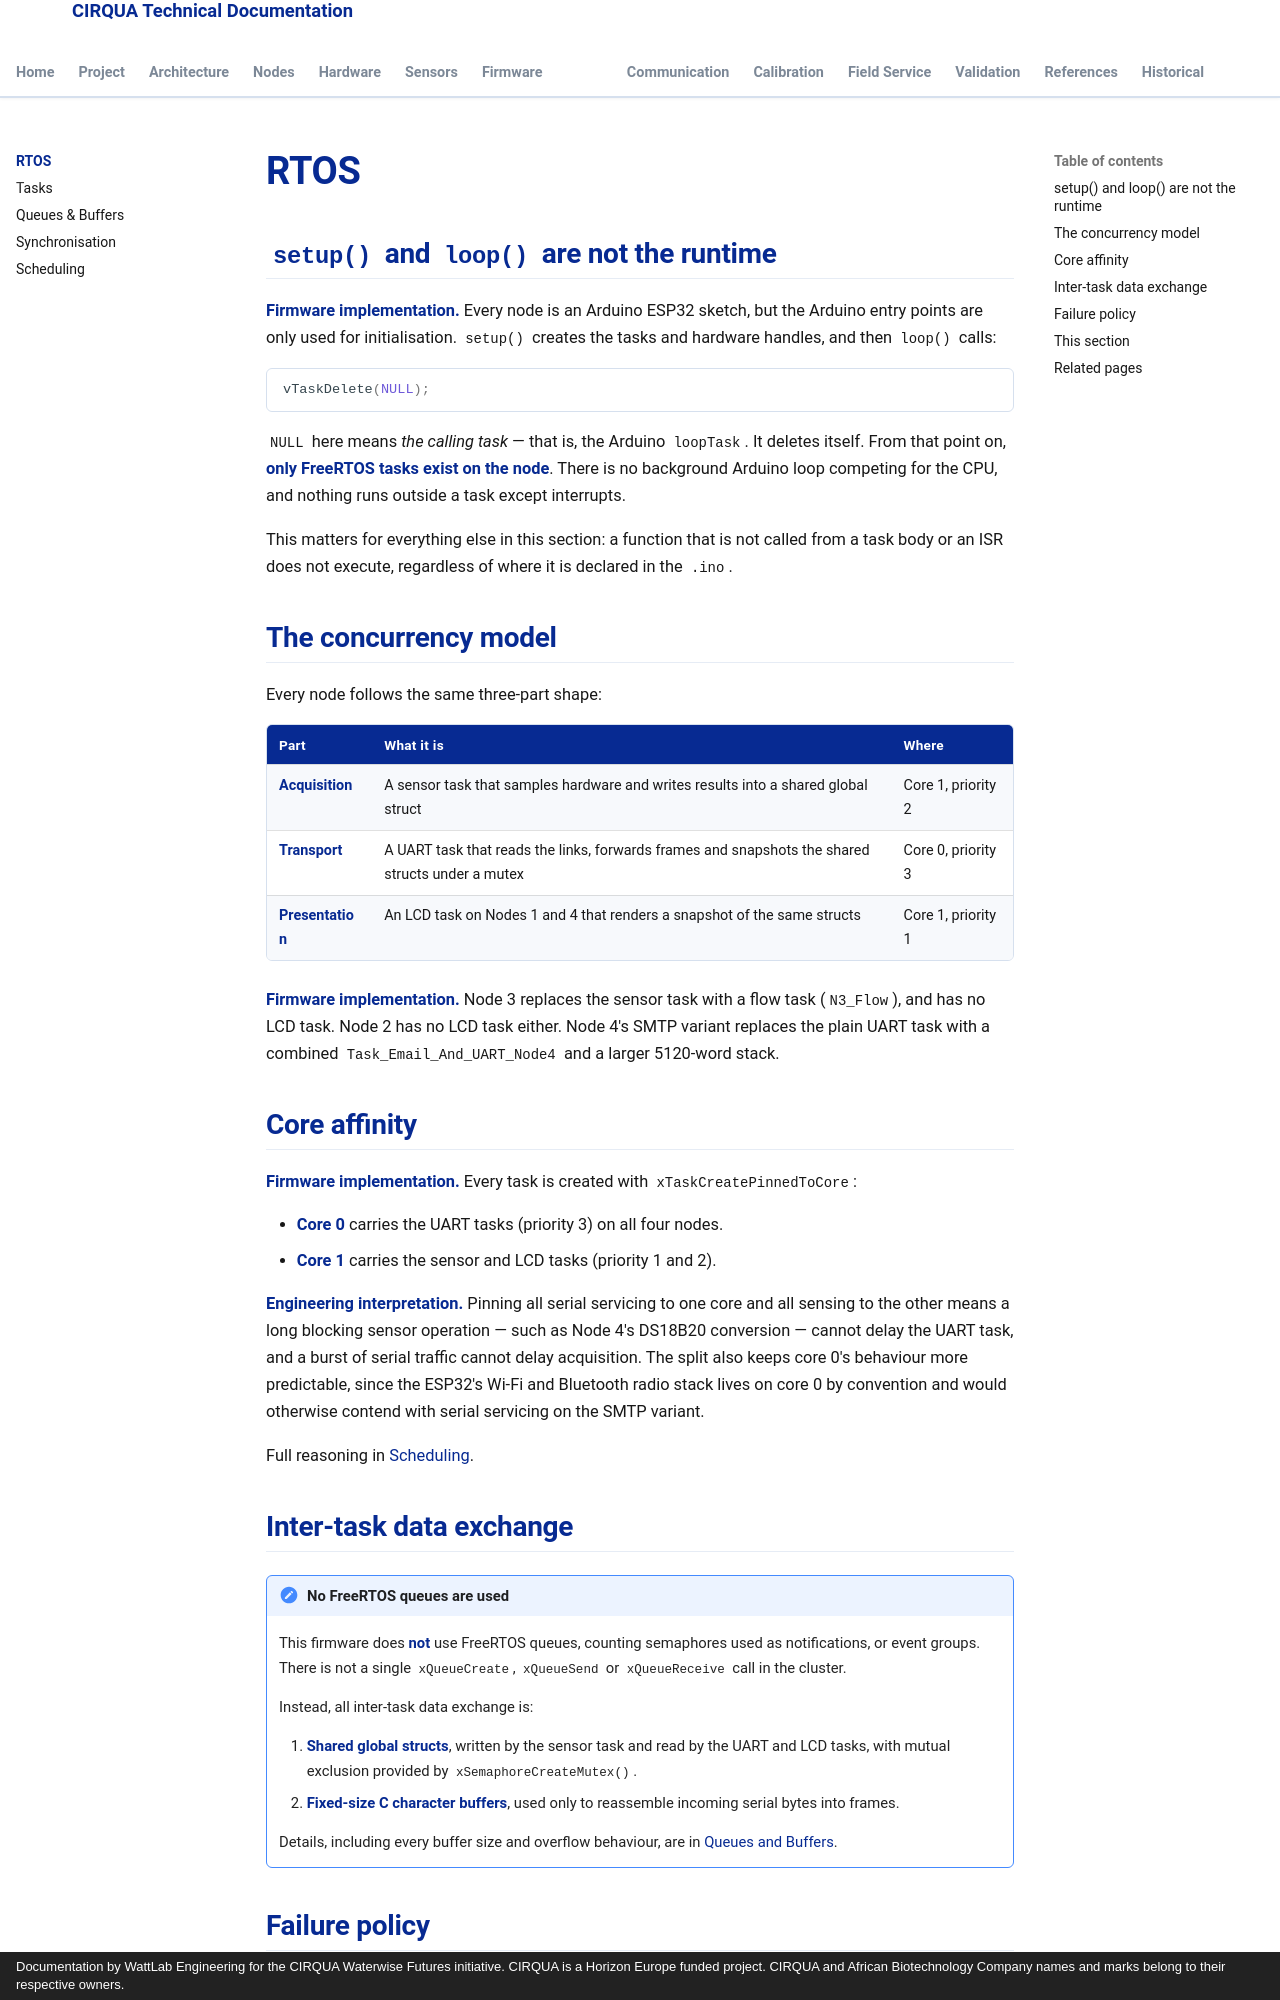

repository: lestealthy/Cirqua-documentation · page: rtos/index.html · generator: mkdocs · copyright: Documentation by WattLab Engineering for the CIRQUA Waterwise Futures initiative. CIRQUA is a Horizon Europe funded project. CIRQUA and African Biotechnology Company names and marks belong to their respective owners.

---
title: RTOS
description: The CIRQUA concurrency model — tasks pinned to ESP32 cores, mutex-guarded shared structs, periodic vTaskDelayUntil timing and ISR critical sections.
---

# RTOS

## `setup()` and `loop()` are not the runtime

**Firmware implementation.** Every node is an Arduino ESP32 sketch, but the
Arduino entry points are only used for initialisation. `setup()` creates the
tasks and hardware handles, and then `loop()` calls:

```cpp
vTaskDelete(NULL);
```

`NULL` here means *the calling task* — that is, the Arduino `loopTask`. It
deletes itself. From that point on, **only FreeRTOS tasks exist on the node**.
There is no background Arduino loop competing for the CPU, and nothing runs
outside a task except interrupts.

This matters for everything else in this section: a function that is not called
from a task body or an ISR does not execute, regardless of where it is
declared in the `.ino`.

## The concurrency model

Every node follows the same three-part shape:

| Part | What it is | Where |
|---|---|---|
| **Acquisition** | A sensor task that samples hardware and writes results into a shared global struct | Core 1, priority 2 |
| **Transport** | A UART task that reads the links, forwards frames and snapshots the shared structs under a mutex | Core 0, priority 3 |
| **Presentation** | An LCD task on Nodes 1 and 4 that renders a snapshot of the same structs | Core 1, priority 1 |

**Firmware implementation.** Node 3 replaces the sensor task with a flow task
(`N3_Flow`), and has no LCD task. Node 2 has no LCD task either. Node 4's SMTP
variant replaces the plain UART task with a combined
`Task_Email_And_UART_Node4` and a larger 5120-word stack.

## Core affinity

**Firmware implementation.** Every task is created with
`xTaskCreatePinnedToCore`:

* **Core 0** carries the UART tasks (priority 3) on all four nodes.
* **Core 1** carries the sensor and LCD tasks (priority 1 and 2).

**Engineering interpretation.** Pinning all serial servicing to one core and
all sensing to the other means a long blocking sensor operation — such as
Node 4's DS18B20 conversion — cannot delay the UART task, and a burst of serial
traffic cannot delay acquisition. The split also keeps core 0's behaviour more
predictable, since the ESP32's Wi-Fi and Bluetooth radio stack lives on core 0
by convention and would otherwise contend with serial servicing on the SMTP
variant.

Full reasoning in <a href="scheduling.html">Scheduling</a>.

## Inter-task data exchange

!!! important "No FreeRTOS queues are used"

    This firmware does **not** use FreeRTOS queues, counting semaphores used as
    notifications, or event groups. There is not a single `xQueueCreate`,
    `xQueueSend` or `xQueueReceive` call in the cluster.

    Instead, all inter-task data exchange is:

    1. **Shared global structs**, written by the sensor task and read by the
       UART and LCD tasks, with mutual exclusion provided by
       `xSemaphoreCreateMutex()`.
    2. **Fixed-size C character buffers**, used only to reassemble incoming
       serial bytes into frames.

    Details, including every buffer size and overflow behaviour, are in
    <a href="queues.html">Queues and Buffers</a>.
